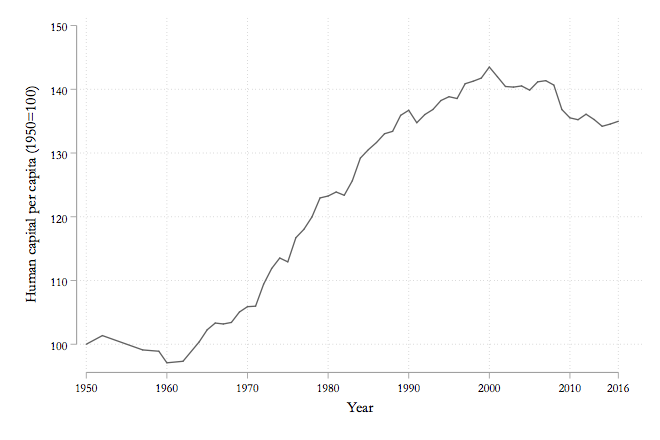

The data file committed next to this chart (first rows):
bea_h, year
100, 1950
, 1951
101.4, 1952
, 1953
, 1954
, 1955
, 1956
99.11, 1957
, 1958
98.9, 1959
97.09, 1960
, 1961
97.33, 1962
, 1963
100.4, 1964
102.3, 1965
103.3, 1966
103.2, 1967
103.4, 1968
105.1, 1969
105.9, 1970
106, 1971
109.4, 1972
111.9, 1973
113.5, 1974
112.9, 1975
116.7, 1976
118, 1977
120, 1978
123, 1979
123.3, 1980
123.9, 1981
123.4, 1982
125.6, 1983
129.2, 1984
130.5, 1985
131.6, 1986
133, 1987
133.4, 1988
135.9, 1989
136.7, 1990
134.7, 1991
136, 1992
136.8, 1993
138.2, 1994
138.8, 1995
138.5, 1996
140.9, 1997
141.3, 1998
141.8, 1999
143.5, 2000
142, 2001
140.4, 2002
140.3, 2003
140.5, 2004
139.9, 2005
141.2, 2006
141.4, 2007
140.7, 2008
136.8, 2009
... 9 more rows
